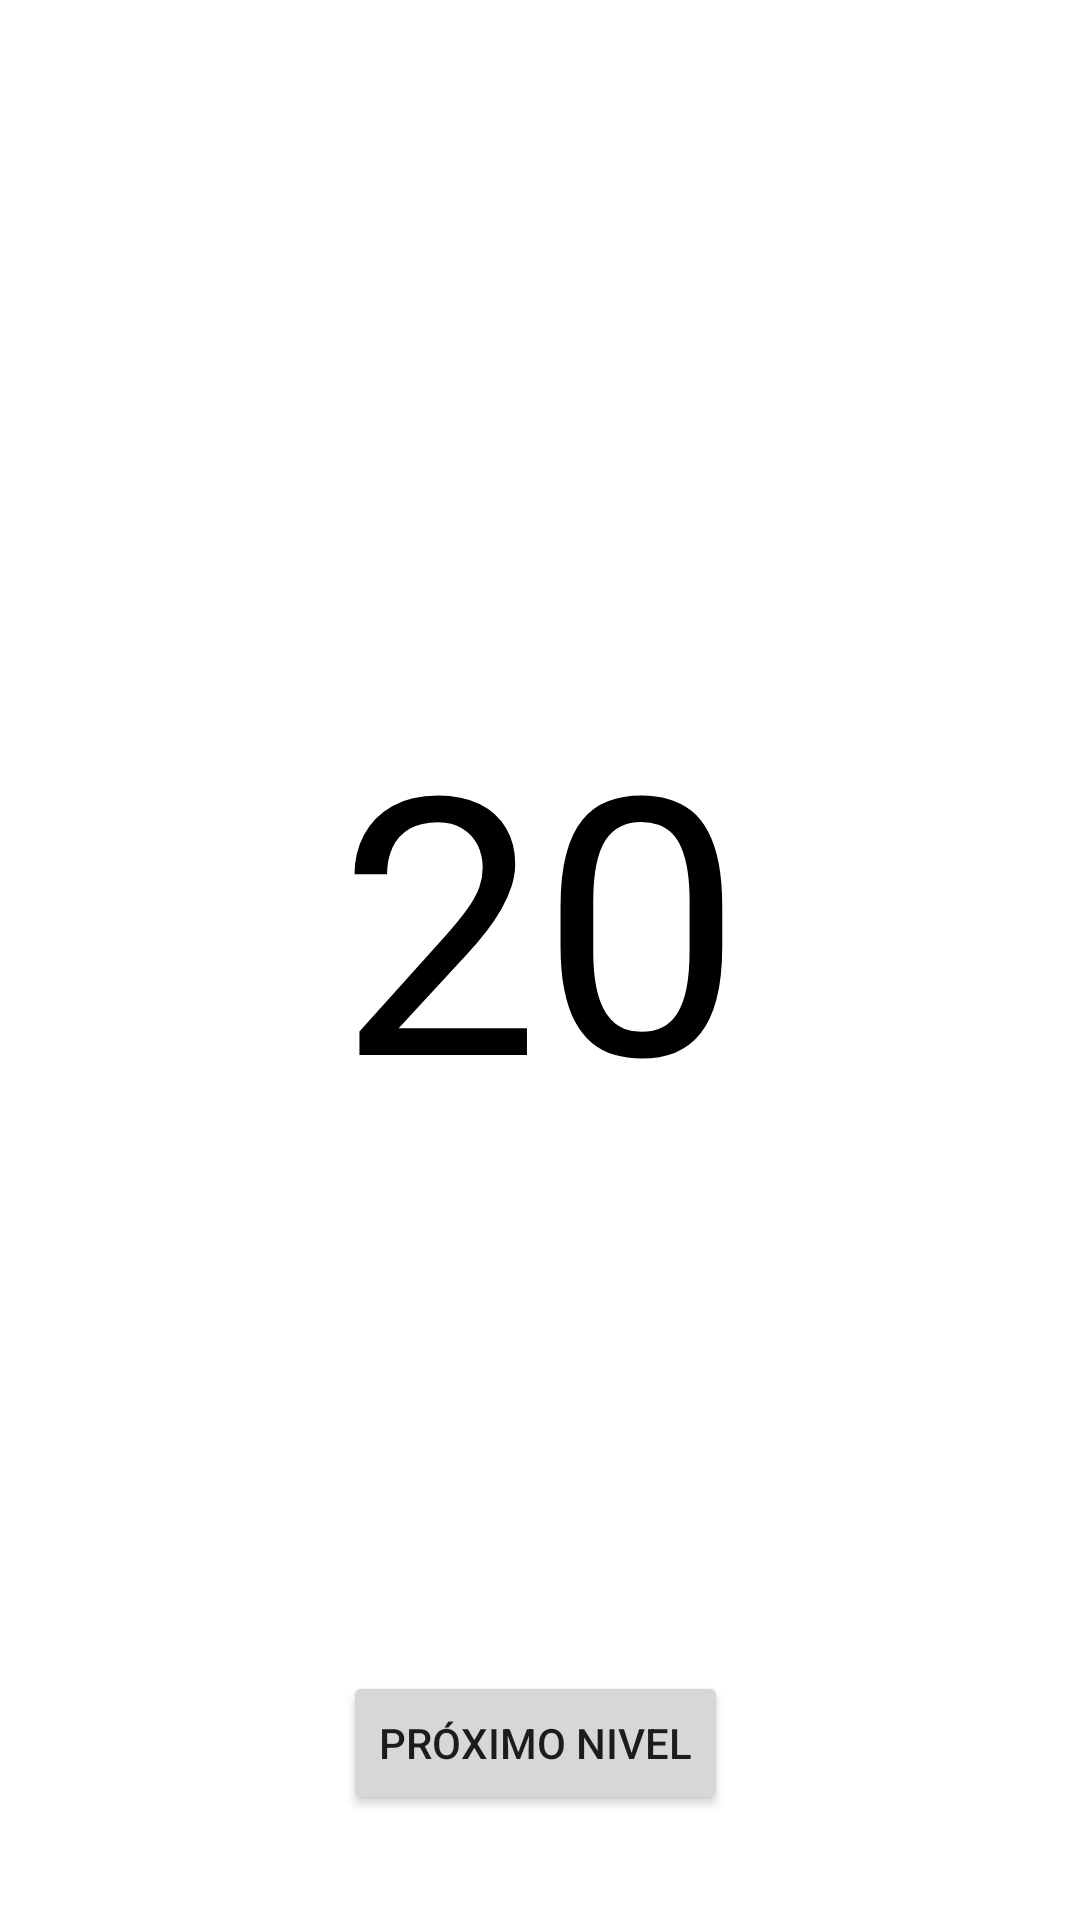

Reconstruct the res/layout file that produces this screen, plus the resources it refers to.
<!-- AndroidManifest.xml: application theme Theme.DeviceManipulator -->
<!-- res/layout/nivel5.xml -->
<?xml version="1.0" encoding="utf-8"?>
<androidx.constraintlayout.widget.ConstraintLayout xmlns:android="http://schemas.android.com/apk/res/android"
    xmlns:app="http://schemas.android.com/apk/res-auto"
    xmlns:tools="http://schemas.android.com/tools"
    android:id="@+id/layoutNivel5"
    android:layout_width="match_parent"
    android:layout_height="match_parent"
    android:background="@color/white"
    tools:context=".niveis.Nivel5">

    <ImageView
        android:id="@+id/inicio"
        android:layout_width="40dp"
        android:layout_height="40dp"
        app:layout_constraintBottom_toBottomOf="parent"
        app:layout_constraintEnd_toStartOf="@+id/dica"
        app:layout_constraintHorizontal_bias="0.05"
        app:layout_constraintStart_toStartOf="parent"
        app:layout_constraintTop_toTopOf="parent"
        app:layout_constraintVertical_bias="0.018"
        app:srcCompat="@drawable/inicio" />

    <Button
        android:id="@+id/btnProximoNivel"
        android:layout_width="wrap_content"
        android:layout_height="wrap_content"
        android:text="Próximo Nivel"
        app:layout_constraintBottom_toBottomOf="parent"
        app:layout_constraintEnd_toEndOf="parent"
        app:layout_constraintHorizontal_bias="0.494"
        app:layout_constraintStart_toStartOf="parent"
        app:layout_constraintTop_toTopOf="parent"
        app:layout_constraintVertical_bias="0.941" />

    <ImageView
        android:id="@+id/dica"
        android:layout_width="38dp"
        android:layout_height="40dp"
        app:layout_constraintBottom_toBottomOf="parent"
        app:layout_constraintEnd_toEndOf="parent"
        app:layout_constraintHorizontal_bias="0.954"
        app:layout_constraintStart_toStartOf="parent"
        app:layout_constraintTop_toTopOf="parent"
        app:layout_constraintVertical_bias="0.019"
        app:srcCompat="@drawable/dicaicon" />

    <TextView
        android:id="@+id/contagem"
        android:layout_width="254dp"
        android:layout_height="191dp"
        android:text="20"
        android:textSize="120dp"
        android:textColor="@color/black"
        android:textAlignment="center"
        app:layout_constraintBottom_toBottomOf="parent"
        app:layout_constraintEnd_toEndOf="parent"
        app:layout_constraintStart_toStartOf="parent"
        app:layout_constraintTop_toTopOf="parent" />


</androidx.constraintlayout.widget.ConstraintLayout>
<!-- resources referenced by this layout -->
<resources>
  <style name="Theme.DeviceManipulator" parent="Theme.MaterialComponents.DayNight.NoActionBar">
          
          <item name="colorPrimary">@color/black</item>
          <item name="colorPrimaryVariant">@color/white</item>
          <item name="colorOnPrimary">@color/white</item>
          
          <item name="colorSecondary">@color/teal_200</item>
          <item name="colorSecondaryVariant">@color/teal_700</item>
          <item name="colorOnSecondary">@color/white</item>
          
          <item name="android:statusBarColor">@color/statusBarColor</item>
          
      </style>
  <!-- not gathered from this repository: default colours our renderer supplied (Android Studio template values) -->
  <color name="teal_200">#FF03DAC5</color>
  <color name="teal_700">#FF018786</color>
  <color name="black">#FF000000</color>
  <color name="white">#FFFFFFFF</color>
</resources>
